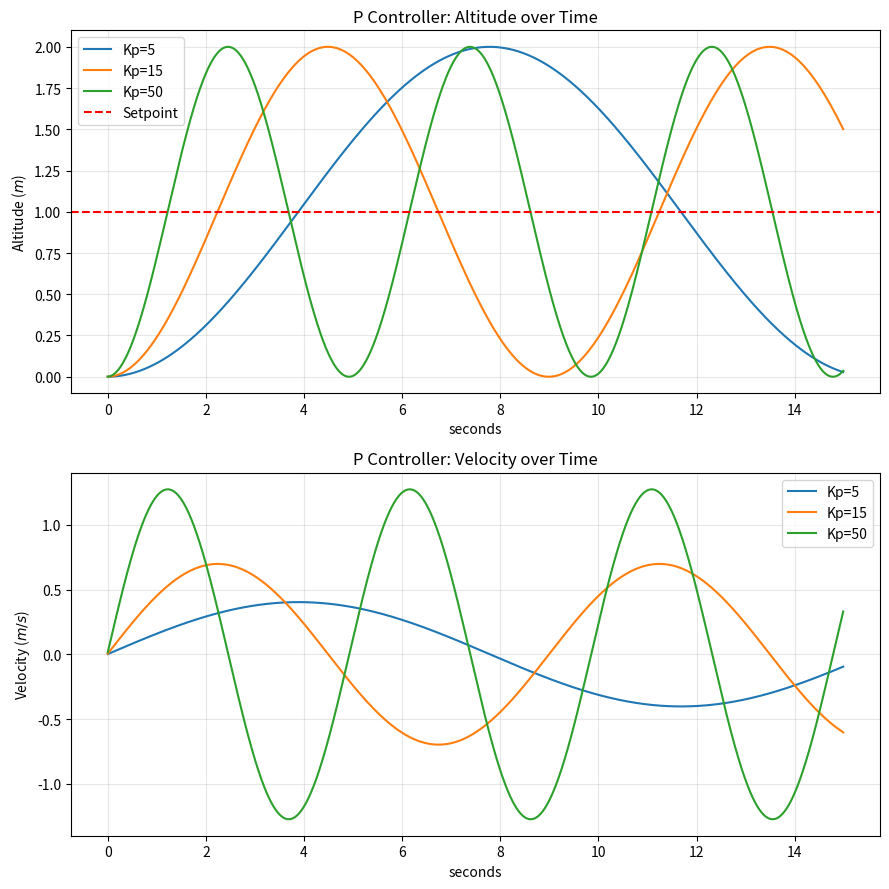

Write Python code to recreate this figure. (Note: this script raises an exception after producing the figure.)
import numpy as np
from matplotlib import pyplot as plt

class AltitudeControl:
    def __init__(self, gains=(0,0,0), conv_time=None, zeta=None, actuator_noise=False):
        self.mass = 0.065 #kg
        self.thrust_coeff = 5.276e-4
        self.g = 9.81 # m/s^2

        self.dt = 0.01 # seconds (100 Hz)
        self.n_steps = 1_500 # 15 seconds of run

        self.h_pos = 0
        self.h_vel = 0
        self.h_acc = 0

        self.setpoint = 1 # meters

        self.prev_error = None
        self.int_error = 0

        self.Kp, self.Ki, self.Kd = gains

        if conv_time is not None:
            self.calculate_gains(conv_time, zeta)

        self.actuator_noise = actuator_noise

    def calculate_gains(self, conv_time, zeta):
        # 0 < zeta < 1 : UNDERDAMPED
        # zeta = 1 : Critically Damped
        # zeta > 1 : OVERDAMPED

        # Calculate Kp and Kd
        self.zeta = zeta
        self.omega = 3 / (conv_time * zeta)

        self.Kp = (self.omega ** 2 * self.mass) / (4 * self.thrust_coeff)
        self.Kd = (self.zeta * self.omega * self.mass) / (2 * self.thrust_coeff)


    def state_transition_model(self, u):
        if self.actuator_noise:
            u *= 0.95
        # Calculate new acceleration based on control input u
        self.h_acc = (4 * self.thrust_coeff * u) / self.mass - self.g

        # Integrate acceleration to update velocity & position
        self.h_vel += self.h_acc * self.dt
        self.h_pos += self.h_vel * self.dt

        return self.h_acc, self.h_vel, self.h_pos
    
    def control_step(self):
        e = self.setpoint - self.h_pos

        # Integral Error
        self.int_error += e * self.dt

        # Derrivative Error
        derv_error = 0
        if self.prev_error is not None:
            derv_error = (e - self.prev_error) / self.dt

        grav_offset = (self.mass * self.g) / (4 * self.thrust_coeff)

        u = (self.Kp * e) + (self.Ki * self.int_error) + (self.Kd * derv_error) + grav_offset

        # Update previous error for next control step
        self.prev_error = e

        return u
    
    def run_controller(self):
        h_pos_hist = [] 
        h_vel_hist = []
        for i in range(self.n_steps):
            # Generate Actuation
            u = self.control_step()
            # Update Position based on actuation
            self.state_transition_model(u)

            # Update history for plotting
            h_pos_hist.append(self.h_pos)
            h_vel_hist.append(self.h_vel)

        x_axis = np.arange(self.n_steps) * self.dt

        return np.array(h_pos_hist), np.array(h_vel_hist), x_axis
    
    
def format_plot(ax1, ax2, title1, title2, path):
    # Plot Setpoint
    ax1.axhline(y=1, color='r', linestyle='--', label='Setpoint')

    # Format Plot
    ax1.set_title(title1)
    ax1.set_ylabel("Altitude ($m$)")
    ax1.set_xlabel("seconds")

    ax2.set_title(title2)
    ax2.set_ylabel("Velocity ($m/s$)")
    ax2.set_xlabel("seconds")

    ax1.grid(True, alpha=0.3)
    ax2.grid(True, alpha=0.3)

    ax1.legend()
    ax2.legend()

    # Adjust spacing between subplots
    plt.tight_layout()
    plt.savefig(path)
    plt.show()
    

# ______________________________________________________________________________

# Part A
fig, (ax1, ax2) = plt.subplots(2, 1, figsize=(9,9)) # Create a figure with two subplots side by side

Kps = [5, 15, 50]
for Kp in Kps:
    alt_ctrl = AltitudeControl((Kp, 0, 0)) # No integral or derivative terms
    h_pos_hist, h_vel_hist, x_axis = alt_ctrl.run_controller()

    # Plot Position over time
    ax1.plot(x_axis, h_pos_hist, label=f"Kp={Kp}")
    ax2.plot(x_axis, h_vel_hist, label=f"Kp={Kp}")

t1 = "P Controller: Altitude over Time"
t2 = "P Controller: Velocity over Time"
format_plot(ax1, ax2, t1, t2, "hw4/plots/PControllerPlot.png")
# ______________________________________________________________________________

# Part B: Design a PD Controller that converges in ~3 seconds and is underdamped

fig, (ax1, ax2) = plt.subplots(2, 1, figsize=(9,9)) # Create a figure with two subplots side by side

alt_ctrl = AltitudeControl(conv_time=3, zeta=0.5) # UNDERDAMPED
h_pos_hist, h_vel_hist, x_axis = alt_ctrl.run_controller()

# Plot Position over time
ax1.plot(x_axis, h_pos_hist, label=f"Kp={alt_ctrl.Kp:.2f}, Kd={alt_ctrl.Kd:.2f}")
ax2.plot(x_axis, h_vel_hist, label=f"Kp={alt_ctrl.Kp:.2f}, Kd={alt_ctrl.Kd:.2f}")

t1 = rf"Underdamped PD Controller: Altitude over Time ($\zeta = {alt_ctrl.zeta}$, $\omega = {alt_ctrl.omega}$)"
t2 = rf"Underdamped PD Controller: Velocity over Time ($\zeta = {alt_ctrl.zeta}$, $\omega = {alt_ctrl.omega}$)"
format_plot(ax1, ax2, t1, t2, "hw4/plots/PD_Underdamped.png")
# ______________________________________________________________________________

# Part C: Design a PD Controller that converges in ~3 seconds and is overderdamped

fig, (ax1, ax2) = plt.subplots(2, 1, figsize=(9,9)) # Create a figure with two subplots side by side

alt_ctrl = AltitudeControl(conv_time=3, zeta=1.5) # OVERDAMPED
h_pos_hist, h_vel_hist, x_axis = alt_ctrl.run_controller()

# Plot Position over time
ax1.plot(x_axis, h_pos_hist, label=f"Kp={alt_ctrl.Kp:.2f}, Kd={alt_ctrl.Kd:.2f}")
ax2.plot(x_axis, h_vel_hist, label=f"Kp={alt_ctrl.Kp:.2f}, Kd={alt_ctrl.Kd:.2f}")

t1 = rf"Overdamped PD Controller: Altitude over Time ($\zeta = {alt_ctrl.zeta:.2f}$, $\omega = {alt_ctrl.omega:.2f}$)"
t2 = rf"Overdamped PD Controller: Velocity over Time ($\zeta = {alt_ctrl.zeta:.2f}$, $\omega = {alt_ctrl.omega:.2f}$)"
format_plot(ax1, ax2, t1, t2, "hw4/plots/PD_Overdamped.png")
# ______________________________________________________________________________

# Part D(1): PD Controller with Noisy Actuation

fig, (ax1, ax2) = plt.subplots(2, 1, figsize=(9,9)) # Create a figure with two subplots side by side

alt_ctrl = AltitudeControl(conv_time=3, zeta=0.5, actuator_noise=True) # UNDERDAMPED
h_pos_hist, h_vel_hist, x_axis = alt_ctrl.run_controller()

# Plot Position over time
ax1.plot(x_axis, h_pos_hist, label=f"Kp={alt_ctrl.Kp:.2f}, Kd={alt_ctrl.Kd:.2f}")
ax2.plot(x_axis, h_vel_hist, label=f"Kp={alt_ctrl.Kp:.2f}, Kd={alt_ctrl.Kd:.2f}")

t1 = "PD Controller: Altitude over Time (Noisy Actuation)"
t2 = "PD Controller: Velocity over Time (Noisy Actuation)"
format_plot(ax1, ax2, t1, t2, "hw4/plots/PD_Noisy.png")
# ______________________________________________________________________________

# Part D(2): PID Controller with Noisy Actuation

fig, (ax1, ax2) = plt.subplots(2, 1, figsize=(9,9)) # Create a figure with two subplots side by side

# Set a non-negative integral gain
alt_ctrl = AltitudeControl((0,10,0), conv_time=3, zeta=0.5, actuator_noise=True)
h_pos_hist, h_vel_hist, x_axis = alt_ctrl.run_controller()

# Plot Position over time
ax1.plot(x_axis, h_pos_hist, label=f"Kp={alt_ctrl.Kp:.2f}, Ki={alt_ctrl.Ki:.2f}, Kd={alt_ctrl.Kd:.2f}")
ax2.plot(x_axis, h_vel_hist, label=f"Kp={alt_ctrl.Kp:.2f}, Ki={alt_ctrl.Ki:.2f}, Kd={alt_ctrl.Kd:.2f}")

t1 = "PID Controller: Altitude over Time (Noisy Actuation)"
t2 = "PID Controller: Velocity over Time (Noisy Actuation)"
format_plot(ax1, ax2, t1, t2, "hw4/plots/PID_Noisy.png")